Labelled photos from "augmented", an image-classification folder in AtulV2/Industrial_Surface_Defect_Classification. The possible labels are: crazing, inclusion, pitted surface, rolled-in scale, scratches.

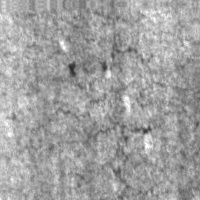
Label: crazing

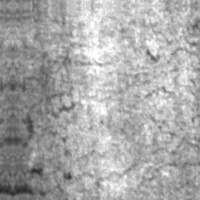
Label: crazing

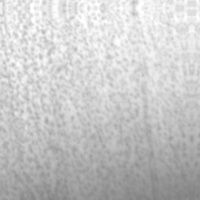
Label: pitted surface

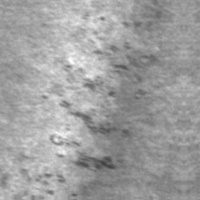
Label: rolled-in scale

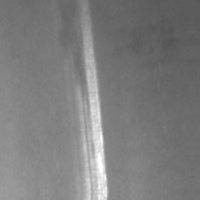
Label: scratches

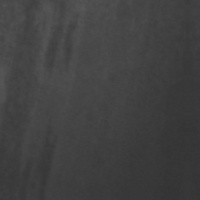
Label: inclusion
